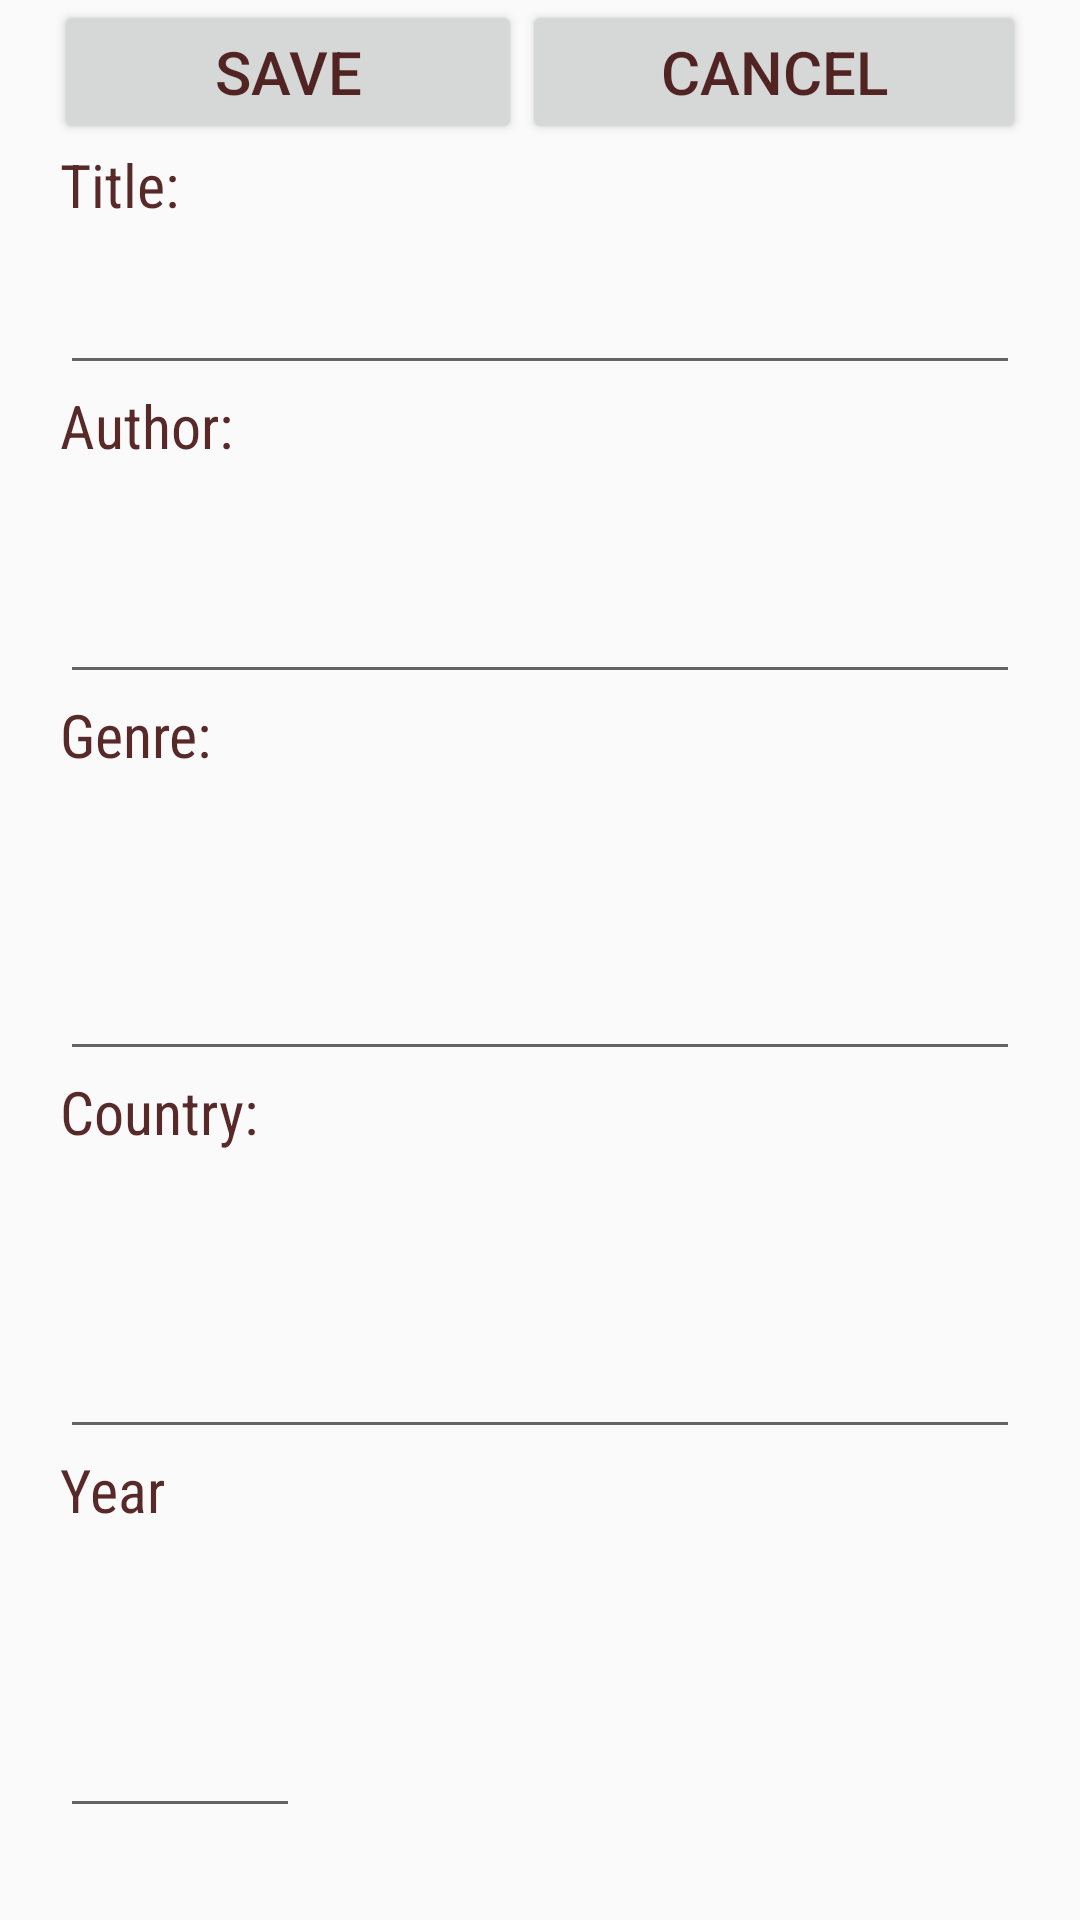

Here is an Android app screen rendered from its layout file. Give the layout XML and the strings, colors and styles it references.
<!-- AndroidManifest.xml: application theme AppTheme -->
<!-- res/layout/add_book.xml -->
<?xml version="1.0" encoding="utf-8"?>
<LinearLayout xmlns:android="http://schemas.android.com/apk/res/android"
    android:layout_width="match_parent"
    android:layout_height="match_parent"
    android:orientation="vertical"
    android:weightSum="1">
    <LinearLayout
        android:layout_width="match_parent"
        android:layout_height="wrap_content">
    <Button
        android:layout_width="wrap_content"
        android:layout_height="wrap_content"
        android:layout_marginLeft="18dp"
        android:layout_weight="0.5"
        android:id="@+id/btnSave"
        android:text="Save"
        android:theme="@style/AddBookStyle"/>
    <Button
        android:layout_width="wrap_content"
        android:layout_height="wrap_content"
        android:id="@+id/btnCancel"
        android:layout_marginRight="18dp"
        android:layout_weight="0.5"
        android:text="Cancel"
        android:theme="@style/AddBookStyle"/>
</LinearLayout>
    <TextView
        android:layout_width="wrap_content"
        android:layout_height="39dp"
        android:layout_marginLeft="20dp"
        android:text="Title:"
        android:theme="@style/AddBookStyle"
        android:fontFamily="sans-serif-condensed"
        android:id="@+id/title"
        />
    <EditText
        android:layout_width="match_parent"
        android:layout_height="wrap_content"
        android:layout_marginRight="20dp"
        android:layout_marginLeft="20dp"
        android:id="@+id/editTitle"
        android:capitalize="sentences"
        android:autoText="true" />

    <TextView
        android:layout_width="wrap_content"
        android:layout_height="39dp"
        android:text="Author:"
        android:id="@+id/author"
        android:layout_below="@+id/title"
        android:layout_marginLeft="20dp"
        android:fontFamily="sans-serif-condensed"
        android:theme="@style/AddBookStyle"
         />
    <EditText
        android:layout_width="match_parent"
        android:layout_height="wrap_content"
        android:layout_marginRight="20dp"
        android:id="@+id/editAuthor"
        android:layout_weight="0.12"
        android:layout_marginLeft="20dp"
        android:capitalize="words" />


    <TextView
        android:layout_width="wrap_content"
        android:layout_height="39dp"
        android:text="Genre:"
        android:id="@+id/genre"
        android:layout_weight="0.12"
        android:layout_marginLeft="20dp"
        android:fontFamily="sans-serif-condensed"
        android:theme="@style/AddBookStyle"
         />
    <EditText
        android:layout_width="match_parent"
        android:layout_height="wrap_content"
        android:id="@+id/editGenre"
        android:layout_weight="0.12"
        android:layout_below="@+id/editAuthor"
        android:layout_marginLeft="20dp"
        android:layout_marginRight="20dp"
        android:capitalize="words" />

    <TextView
        android:layout_width="wrap_content"
        android:layout_height="39dp"
        android:text="Country:"
        android:theme="@style/AddBookStyle"
        android:id="@+id/country"
        android:layout_weight="0.12"
        android:layout_marginLeft="20dp"
        android:fontFamily="sans-serif-condensed"
        />
    <EditText
        android:layout_width="match_parent"
        android:layout_height="wrap_content"
        android:id="@+id/editCountry"
        android:layout_weight="0.12"
        android:layout_marginLeft="20dp"
        android:layout_marginRight="20dp"
        android:inputType="text"
        android:capitalize="words"
        android:contextClickable="false" />

    <TextView
        android:layout_width="wrap_content"
        android:layout_height="39dp"
        android:text="Year"
        android:theme="@style/AddBookStyle"
        android:id="@+id/year"
        android:layout_weight="0.12"
        android:layout_marginLeft="20dp"
        android:fontFamily="sans-serif-condensed"
        />
    <EditText
        android:layout_width="80dp"
        android:layout_height="wrap_content"
        android:id="@+id/editYear"
        android:layout_weight="0.12"
        android:layout_marginLeft="20dp"
        android:clickable="false"
        android:numeric="integer|signed"
        android:inputType="number" />
</LinearLayout>
<!-- resources referenced by this layout -->
<resources>
  <style name="AddBookStyle">
          <item name="android:textColor">@color/mainFontColor</item>
          <item name="android:textSize">@dimen/text_size</item>
      </style>
  <style name="AppTheme" parent="Theme.AppCompat.Light.DarkActionBar">
          
          <item name="colorPrimary">@color/colorPrimary</item>
          <item name="colorPrimaryDark">@color/colorPrimaryDark</item>
          <item name="colorAccent">@color/colorAccent</item>
      </style>
  <color name="mainFontColor">#da3a0504</color>
  <dimen name="text_size">20sp</dimen>
  <color name="colorPrimary">#3F51B5</color>
  <color name="colorPrimaryDark">#303F9F</color>
  <color name="colorAccent">#FF4081</color>
</resources>
